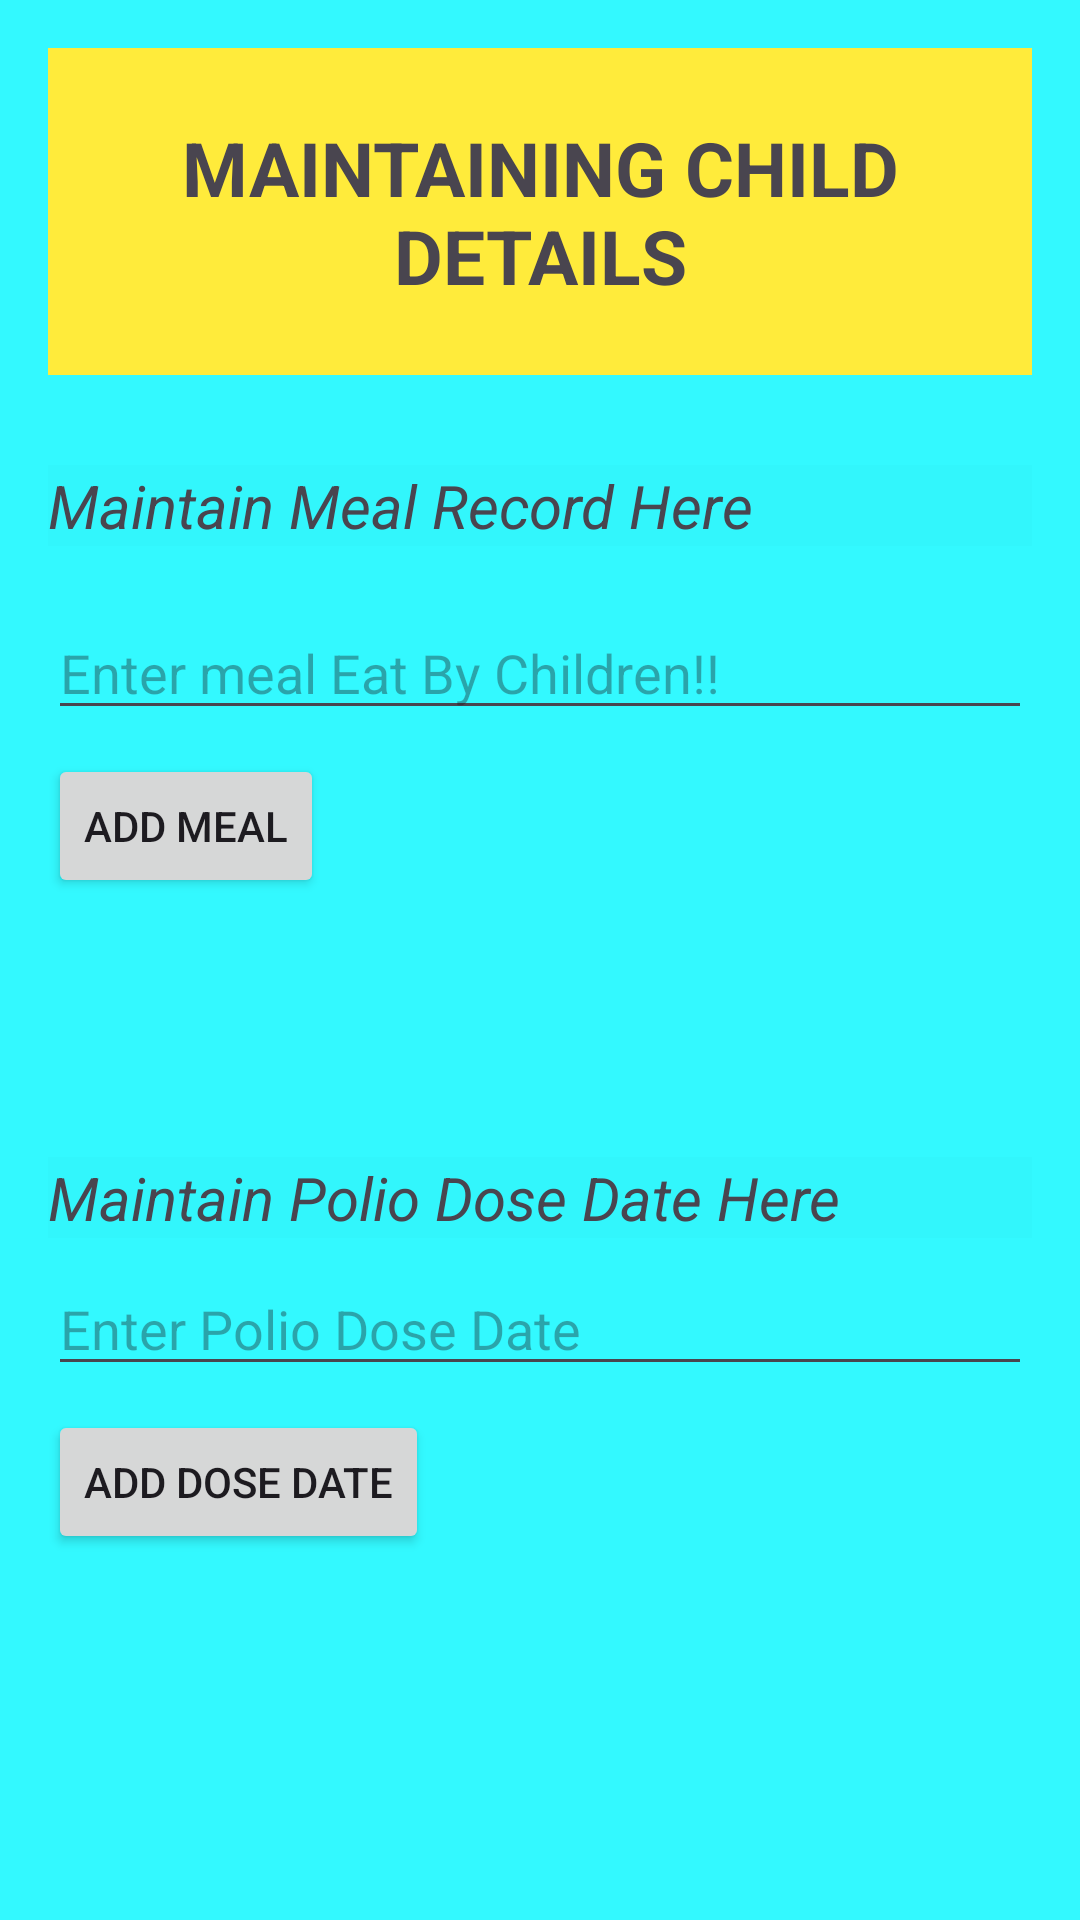

Android layout source for this screen:
<!-- AndroidManifest.xml: application theme Theme.Parents_App -->
<!-- res/layout/activity_main.xml -->
<?xml version="1.0" encoding="utf-8"?>
<LinearLayout xmlns:android="http://schemas.android.com/apk/res/android"
    android:layout_width="match_parent"
    android:layout_height="match_parent"
    android:orientation="vertical"
    android:padding="16dp"
    android:background="@color/design_default_color_secondary">


    
    <TextView
        android:id="@+id/textView"
        android:layout_width="match_parent"
        android:layout_height="wrap_content"
        android:background="#FFEB3B"
        android:gravity="center"
        android:paddingTop="23sp"
        android:paddingBottom="23sp"
        android:text="MAINTAINING CHILD DETAILS"
        android:textSize="25sp"
        android:textStyle="bold" />

    <TextView
        android:id="@+id/textView3"
        android:layout_width="match_parent"
        android:layout_height="wrap_content"
        android:layout_marginTop="30dp"
        android:text="Maintain Meal Record Here"
        android:textSize="20dp"
        android:textStyle="italic"
        android:background="@color/cardview_shadow_end_color"/>


    <EditText
        android:id="@+id/editTextMeal"
        android:layout_width="match_parent"
        android:layout_height="wrap_content"
        android:layout_marginTop="20sp"
        android:hint="Enter meal Eat By Children!!" />

    <Button
        android:id="@+id/buttonAddMeal"
        android:layout_width="wrap_content"
        android:layout_height="wrap_content"
        android:layout_marginTop="8dp"
        android:text="Add Meal" />

    
    <TextView
        android:id="@+id/textViewMealSchedule"
        android:layout_width="match_parent"
        android:layout_height="wrap_content"
        android:layout_marginTop="16dp"
        android:layout_marginBottom="50sp"
        android:text=" "
        android:textSize="15dp"
        android:textStyle="bold" />


    <TextView
        android:id="@+id/textView2"
        android:layout_width="match_parent"
        android:layout_height="wrap_content"
        android:text="Maintain Polio Dose Date Here"
        android:textSize="20dp"
        android:textStyle="italic"
        android:background="@color/cardview_shadow_end_color"/>

    <EditText
        android:id="@+id/editTextPolioDoseDate"
        android:layout_width="match_parent"
        android:layout_height="wrap_content"
        android:hint="Enter Polio Dose Date"
        android:layout_marginTop="8dp"/>

    <Button
        android:id="@+id/buttonAddPolioDose"
        android:layout_width="wrap_content"
        android:layout_height="wrap_content"
        android:text="Add Dose Date"
        android:layout_marginTop="8dp"/>

    
    <TextView
        android:id="@+id/textViewPolioDose"
        android:layout_width="match_parent"
        android:layout_height="wrap_content"
        android:text=" "
        android:layout_marginTop="16dp"
        android:textSize="15dp"
        android:textStyle="bold"/>

</LinearLayout>
<!-- resources referenced by this layout -->
<resources>
  <color name="design_default_color_secondary">#33F9FF</color>
  <style name="Theme.Parents_App" parent="Base.Theme.Parents_App" />
  <style name="Base.Theme.Parents_App" parent="Theme.Material3.DayNight.NoActionBar">
          
          
      </style>
</resources>
